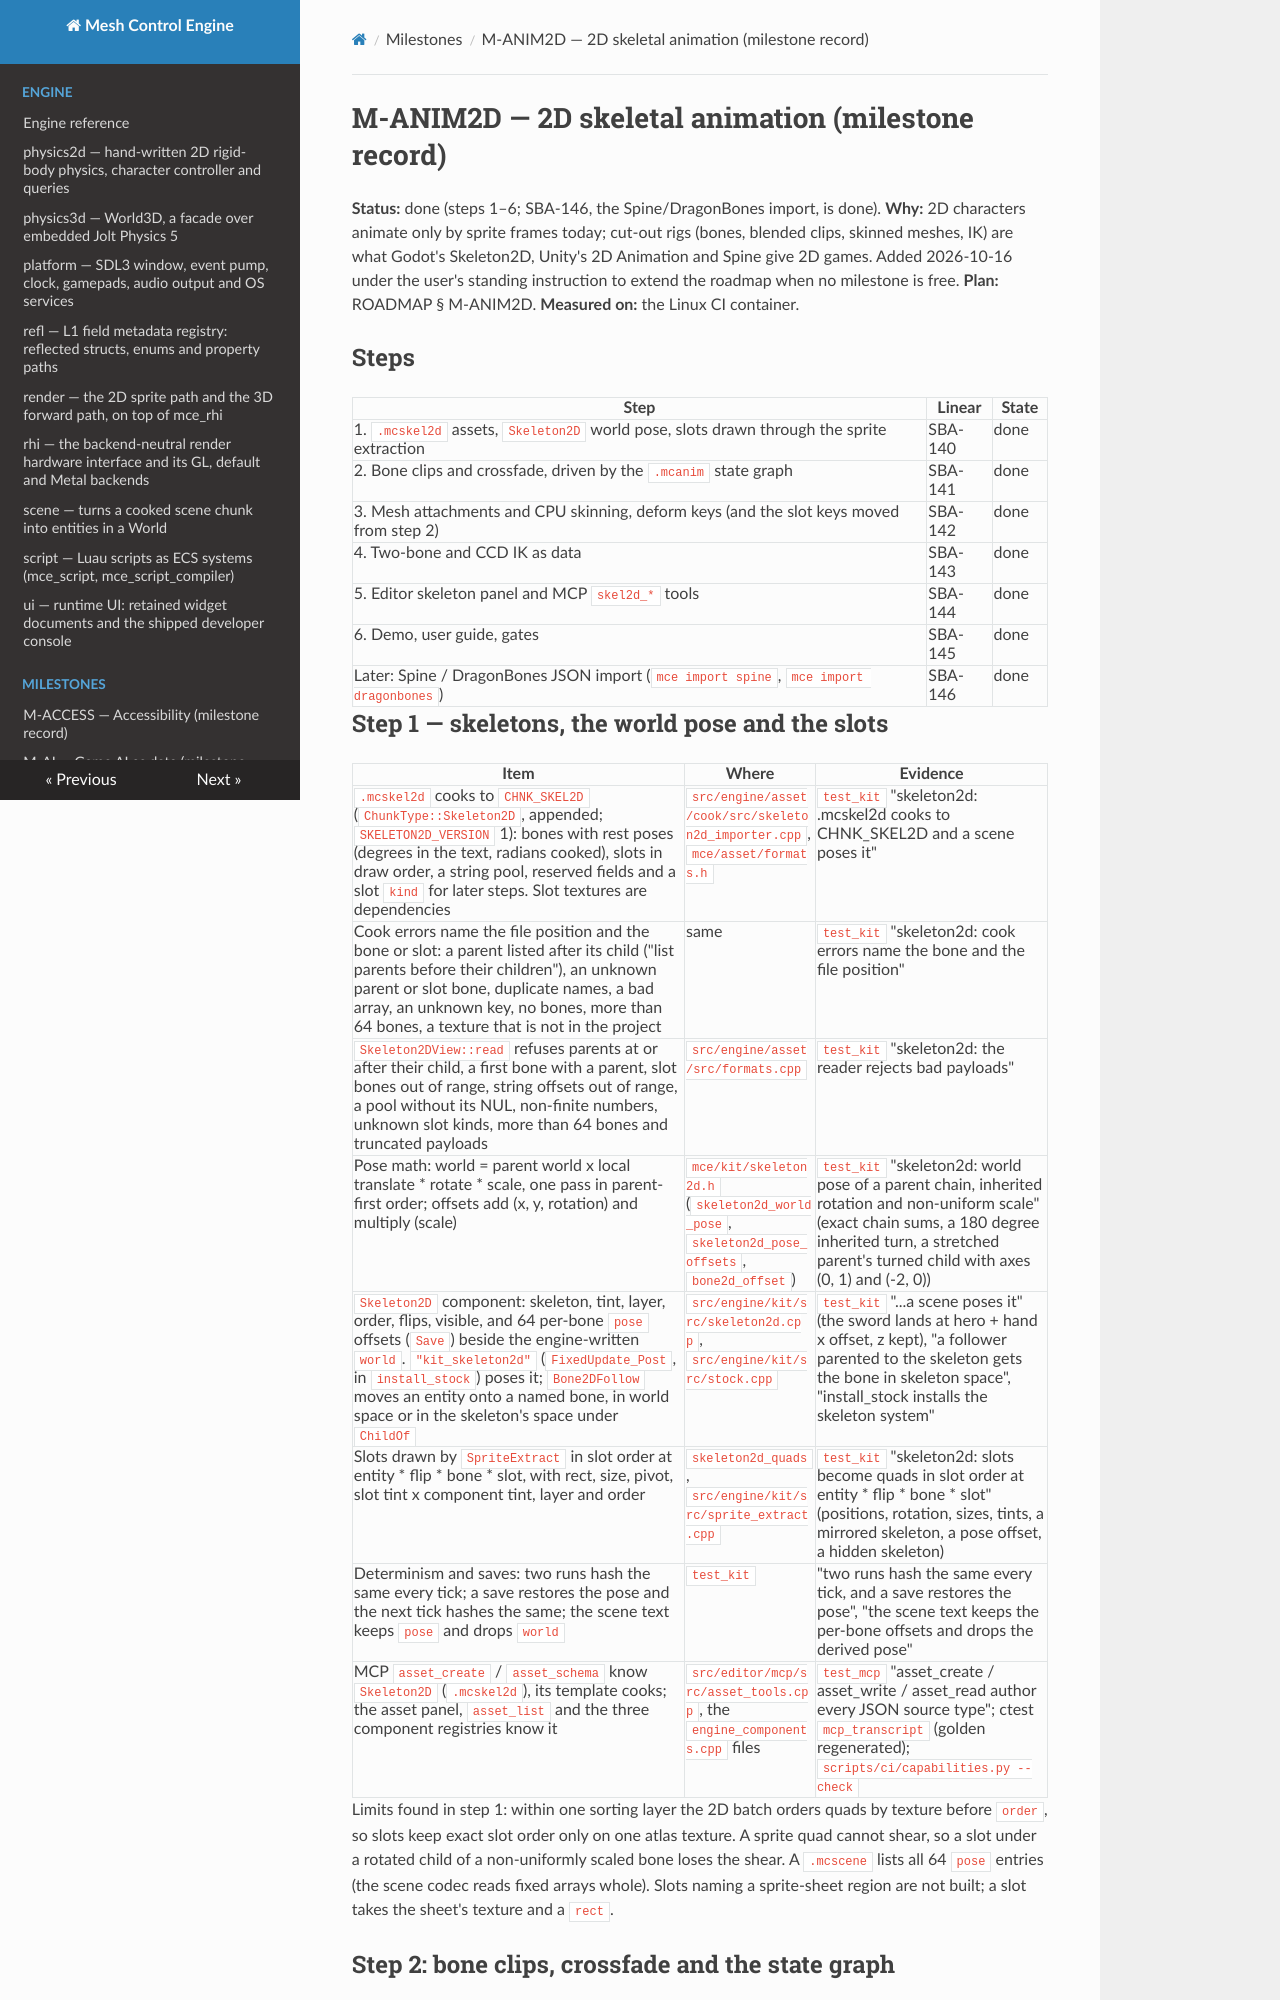

repository: sberkan09/mesh_control_engine · page: milestones/M-ANIM2D/index.html · generator: mkdocs

# M-ANIM2D — 2D skeletal animation (milestone record)

**Status:** done (steps 1–6; SBA-146, the Spine/DragonBones import, is done).
**Why:** 2D characters animate only by sprite frames today; cut-out rigs (bones, blended clips, skinned meshes, IK) are what Godot's Skeleton2D, Unity's 2D Animation and Spine give 2D games. Added 2026-10-16 under the user's standing instruction to extend the roadmap when no milestone is free.
**Plan:** ROADMAP § M-ANIM2D.
**Measured on:** the Linux CI container.

## Steps

| Step | Linear | State |
|---|---|---|
| 1. `.mcskel2d` assets, `Skeleton2D` world pose, slots drawn through the sprite extraction | SBA-140 | done |
| 2. Bone clips and crossfade, driven by the `.mcanim` state graph | SBA-141 | done |
| 3. Mesh attachments and CPU skinning, deform keys (and the slot keys moved from step 2) | SBA-142 | done |
| 4. Two-bone and CCD IK as data | SBA-143 | done |
| 5. Editor skeleton panel and MCP `skel2d_*` tools | SBA-144 | done |
| 6. Demo, user guide, gates | SBA-145 | done |
| Later: Spine / DragonBones JSON import (`mce import spine`, `mce import dragonbones`) | SBA-146 | done |

## Step 1 — skeletons, the world pose and the slots

| Item | Where | Evidence |
|---|---|---|
| `.mcskel2d` cooks to `CHNK_SKEL2D` (`ChunkType::Skeleton2D`, appended; `SKELETON2D_VERSION` 1): bones with rest poses (degrees in the text, radians cooked), slots in draw order, a string pool, reserved fields and a slot `kind` for later steps. Slot textures are dependencies | `src/engine/asset/cook/src/skeleton2d_importer.cpp`, `mce/asset/formats.h` | `test_kit` "skeleton2d: .mcskel2d cooks to CHNK_SKEL2D and a scene poses it" |
| Cook errors name the file position and the bone or slot: a parent listed after its child ("list parents before their children"), an unknown parent or slot bone, duplicate names, a bad array, an unknown key, no bones, more than 64 bones, a texture that is not in the project | same | `test_kit` "skeleton2d: cook errors name the bone and the file position" |
| `Skeleton2DView::read` refuses parents at or after their child, a first bone with a parent, slot bones out of range, string offsets out of range, a pool without its NUL, non-finite numbers, unknown slot kinds, more than 64 bones and truncated payloads | `src/engine/asset/src/formats.cpp` | `test_kit` "skeleton2d: the reader rejects bad payloads" |
| Pose math: world = parent world x local translate * rotate * scale, one pass in parent-first order; offsets add (x, y, rotation) and multiply (scale) | `mce/kit/skeleton2d.h` (`skeleton2d_world_pose`, `skeleton2d_pose_offsets`, `bone2d_offset`) | `test_kit` "skeleton2d: world pose of a parent chain, inherited rotation and non-uniform scale" (exact chain sums, a 180 degree inherited turn, a stretched parent's turned child with axes (0, 1) and (-2, 0)) |
| `Skeleton2D` component: skeleton, tint, layer, order, flips, visible, and 64 per-bone `pose` offsets (`Save`) beside the engine-written `world`. `"kit_skeleton2d"` (`FixedUpdate_Post`, in `install_stock`) poses it; `Bone2DFollow` moves an entity onto a named bone, in world space or in the skeleton's space under `ChildOf` | `src/engine/kit/src/skeleton2d.cpp`, `src/engine/kit/src/stock.cpp` | `test_kit` "...a scene poses it" (the sword lands at hero + hand x offset, z kept), "a follower parented to the skeleton gets the bone in skeleton space", "install_stock installs the skeleton system" |
| Slots drawn by `SpriteExtract` in slot order at entity * flip * bone * slot, with rect, size, pivot, slot tint x component tint, layer and order | `skeleton2d_quads`, `src/engine/kit/src/sprite_extract.cpp` | `test_kit` "skeleton2d: slots become quads in slot order at entity * flip * bone * slot" (positions, rotation, sizes, tints, a mirrored skeleton, a pose offset, a hidden skeleton) |
| Determinism and saves: two runs hash the same every tick; a save restores the pose and the next tick hashes the same; the scene text keeps `pose` and drops `world` | `test_kit` | "two runs hash the same every tick, and a save restores the pose", "the scene text keeps the per-bone offsets and drops the derived pose" |
| MCP `asset_create` / `asset_schema` know `Skeleton2D` (`.mcskel2d`), its template cooks; the asset panel, `asset_list` and the three component registries know it | `src/editor/mcp/src/asset_tools.cpp`, the `engine_components.cpp` files | `test_mcp` "asset_create / asset_write / asset_read author every JSON source type"; ctest `mcp_transcript` (golden regenerated); `scripts/ci/capabilities.py --check` |

Limits found in step 1: within one sorting layer the 2D batch orders quads by texture before
`order`, so slots keep exact slot order only on one atlas texture. A sprite quad cannot shear, so a
slot under a rotated child of a non-uniformly scaled bone loses the shear. A `.mcscene` lists all
64 `pose` entries (the scene codec reads fixed arrays whole). Slots naming a sprite-sheet region are
not built; a slot takes the sheet's texture and a `rect`.
